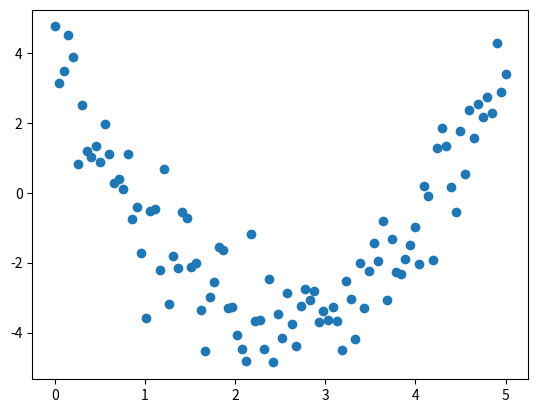

The matplotlib source for this figure: (Note: this script raises an exception after producing the figure.)
import matplotlib.pyplot as plt
import numpy as np

np.random.seed(0)

x = np.linspace(0,5,100)
noise = np.random.randn(100)

def y(x):
    """真の関数"""
    return 3 - 5 * x + x ** 2

t = y(x) + noise

plt.scatter(x, t)

x_0 = np.ones(len(x))
x_1 = x
x_2 = x ** 2
X = np.vstack([x_0, x_1, x_2])

w0, w1, w2 = np.linalg.inv(X.T @ X) @ X.T @ t
pred_y = w0 + w1 * x + w2 * x ** 2

plt.scatter(x, t)
plt.plot(x, pred_y, linewidth=5, color="red", label="pred")
plt.plot(x, y(x), linewidth=5, color="green", label="true")
plt.legend()

